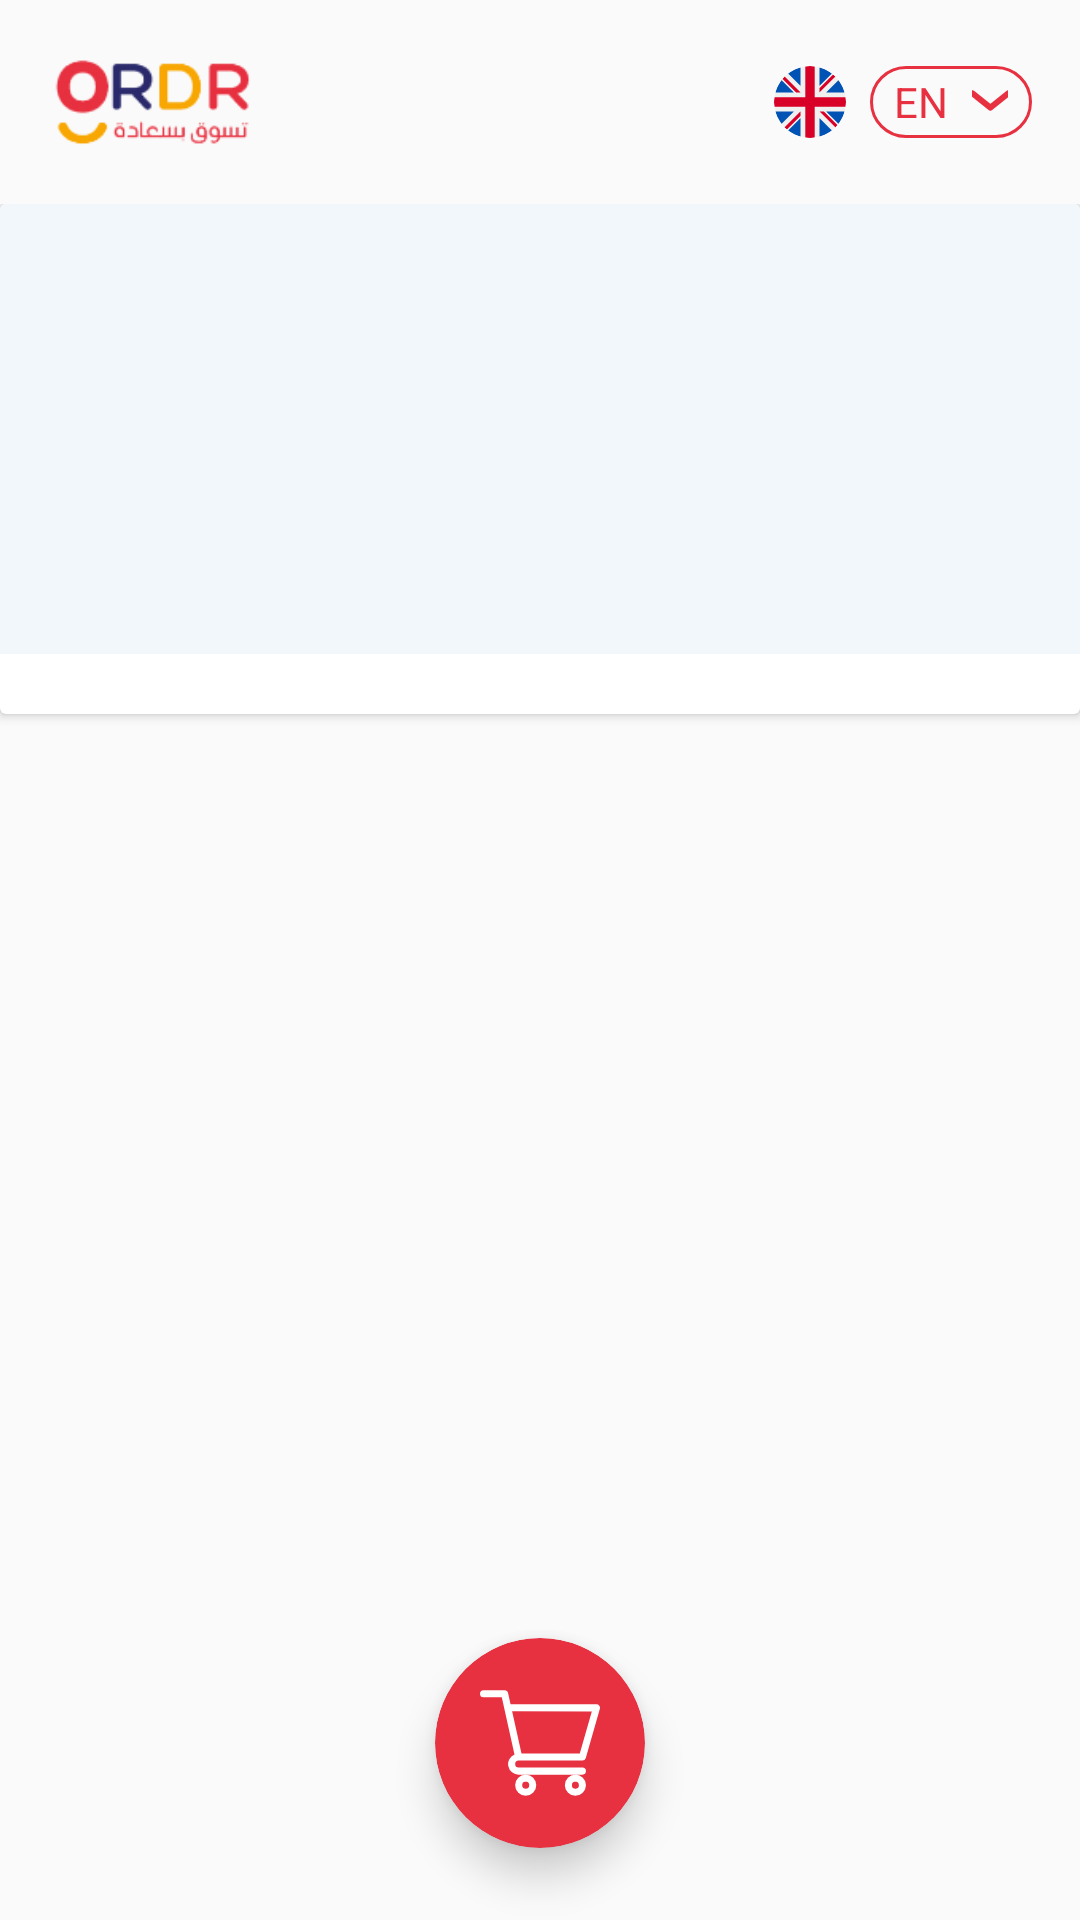

Here is an Android app screen rendered from its layout file. Give the layout XML and the strings, colors and styles it references.
<!-- AndroidManifest.xml: application theme AppTheme -->
<!-- res/layout/activity_main.xml -->
<?xml version="1.0" encoding="utf-8"?>
<RelativeLayout xmlns:android="http://schemas.android.com/apk/res/android"
    xmlns:app="http://schemas.android.com/apk/res-auto"
    xmlns:tools="http://schemas.android.com/tools"
    android:layout_width="match_parent"
    android:layout_height="match_parent"
    tools:context=".ui.MainActivity">

    
    <LinearLayout
        android:id="@+id/app_bar"
        android:layout_width="match_parent"
        android:layout_height="wrap_content"
        android:gravity="center"
        android:orientation="horizontal"
        android:padding="16sp">

        <ImageView
            android:layout_width="70dp"
            android:layout_height="36dp"
            android:src="@drawable/ic_logo_font" />

        <View
            android:layout_width="0dp"
            android:layout_height="1dp"
            android:layout_weight="1" />

        <ImageView
            android:layout_width="24dp"
            android:layout_height="24dp"
            android:layout_marginEnd="8dp"
            android:src="@drawable/ic_uk_language" />

        <LinearLayout
            android:layout_width="wrap_content"
            android:layout_height="24dp"
            android:background="@drawable/shape_language_border"
            android:gravity="center"
            android:orientation="horizontal"
            android:paddingStart="8dp"
            android:paddingEnd="8dp">

            <TextView
                android:layout_width="wrap_content"
                android:layout_height="wrap_content"
                android:layout_marginEnd="8dp"
                android:text="EN"
                android:textColor="@color/colorAccent"
                android:textSize="14sp" />

            <ImageView
                android:layout_width="12dp"
                android:layout_height="12dp"
                android:src="@drawable/ic_arrow_down" />
        </LinearLayout>

    </LinearLayout>


    <androidx.core.widget.NestedScrollView
        android:layout_width="match_parent"
        android:layout_height="match_parent"
        android:layout_below="@id/app_bar">


        <LinearLayout
            android:layout_width="match_parent"
            android:layout_height="wrap_content"
            android:orientation="vertical">

            <androidx.cardview.widget.CardView
                android:layout_width="match_parent"
                android:layout_height="wrap_content">

                <LinearLayout
                    android:layout_width="match_parent"
                    android:layout_height="wrap_content"
                    android:orientation="vertical">

                    
                    <androidx.viewpager.widget.ViewPager
                        android:id="@+id/viewPager"
                        android:layout_width="match_parent"
                        android:layout_height="150dp"
                        android:background="@color/colorCardBackground" />

                    <LinearLayout
                        android:id="@+id/layout_dots"
                        android:layout_width="match_parent"
                        android:layout_height="20dp"
                        android:gravity="center"
                        android:orientation="horizontal" />

                </LinearLayout>
            </androidx.cardview.widget.CardView>


            <androidx.recyclerview.widget.RecyclerView
                android:id="@+id/products_recycler_view"
                android:layout_width="match_parent"
                android:layout_height="match_parent"
                android:nestedScrollingEnabled="false"
                android:padding="8dp"
                app:layout_behavior="@string/appbar_scrolling_view_behavior" />

            <LinearLayout
                android:layout_width="match_parent"
                android:layout_height="100dp" />

        </LinearLayout>

    </androidx.core.widget.NestedScrollView>


    
    <androidx.cardview.widget.CardView
        android:layout_width="70dp"
        android:layout_height="70dp"
        android:layout_alignParentBottom="true"
        android:layout_centerHorizontal="true"
        android:layout_margin="24dp"
        android:clickable="true"
        android:focusable="true"
        android:onClick="goCart"
        app:cardBackgroundColor="@color/colorAccent"
        app:cardCornerRadius="35dp"
        app:cardElevation="8dp">

        <ImageView
            android:layout_width="40dp"
            android:layout_height="40dp"
            android:layout_centerInParent="true"
            android:layout_gravity="center"
            android:contentDescription="@string/cart"
            android:src="@drawable/ic_float_cart" />

    </androidx.cardview.widget.CardView>

</RelativeLayout>
<!-- resources referenced by this layout -->
<resources>
  <color name="colorAccent">#E73140</color>
  <color name="colorCardBackground">#F2F7FB</color>
  <!-- drawable ic_arrow_down (drawable) -->
  <vector xmlns:android="http://schemas.android.com/apk/res/android"
      android:width="6dp"
      android:height="6dp"
      android:viewportWidth="6"
      android:viewportHeight="6">
    <group>
      <clip-path
          android:pathData="M0,0h6v6h-6z"/>
      <path
          android:pathData="M6.548,1.338l-0.236,-0.19a0.468,0.468 0,0 0,-0.557 0L3.063,3.298 0.371,1.146A0.445,0.445 0,0 0,0.093 1.054a0.446,0.446 0,0 0,-0.279 0.092l-0.236,0.189a0.273,0.273 0,0 0,0 0.446L2.785,4.355a0.453,0.453 0,0 0,0.279 0.1h0a0.453,0.453 0,0 0,0.278 -0.1l3.2,-2.568a0.277,0.277 0,0 0,0 -0.449Z"
          android:fillColor="#e73140"/>
    </group>
  </vector>
  <!-- drawable ic_float_cart (drawable) -->
  <vector xmlns:android="http://schemas.android.com/apk/res/android"
      android:width="24dp"
      android:height="24dp"
      android:viewportWidth="30"
      android:viewportHeight="30">
    <group>
      <clip-path
          android:pathData="M0,0h30v30h-30z"/>
      <path
          android:pathData="M9.666,19.394h15.94a0.879,0.879 0,0 0,0.845 -0.637l3.516,-12.3a0.879,0.879 0,0 0,-0.845 -1.12L7.639,5.337L7.01,2.504A0.879,0.879 0,0 0,6.152 1.816L0.879,1.816a0.879,0.879 0,0 0,0 1.758L5.447,3.574l3.173,14.28a2.636,2.636 0,0 0,1.047 5.056L25.605,22.91a0.879,0.879 0,0 0,0 -1.758L9.668,21.152a0.879,0.879 0,0 1,0 -1.758ZM27.956,7.094L24.942,17.636L10.373,17.636L8.029,7.089ZM27.956,7.094"
          android:fillColor="#fff"/>
      <path
          android:pathData="M8.789,25.547a2.637,2.637 0,1 0,2.637 -2.637A2.64,2.64 0,0 0,8.789 25.547ZM11.426,24.668a0.879,0.879 0,1 1,-0.879 0.879A0.88,0.88 0,0 1,11.426 24.668ZM11.426,24.668"
          android:fillColor="#fff"/>
      <path
          android:pathData="M21.211,25.547a2.637,2.637 0,1 0,2.637 -2.637A2.64,2.64 0,0 0,21.211 25.547ZM23.848,24.668a0.879,0.879 0,1 1,-0.879 0.879A0.88,0.88 0,0 1,23.848 24.668ZM23.848,24.668"
          android:fillColor="#fff"/>
    </group>
  </vector>
  <!-- drawable ic_logo_font: png bitmap (drawable, 9001 bytes) -->
  <!-- drawable ic_uk_language: vector/xml drawable (drawable, 2350 chars, omitted) -->
  <!-- drawable shape_language_border (drawable) -->
  <?xml version="1.0" encoding="utf-8"?>
  <shape xmlns:android="http://schemas.android.com/apk/res/android">
  
      <stroke android:width="1dp" android:color="@color/colorAccent"/>
      <corners  android:radius="16sp"/>
  </shape>
  <string name="cart">Cart</string>
  <style name="AppTheme" parent="Theme.AppCompat.Light.NoActionBar">
          <item name="colorPrimary">@color/colorPrimary</item>
          <item name="colorPrimaryDark">@color/colorPrimaryDark</item>
          <item name="colorAccent">@color/colorAccent</item>
          <item name="colorControlNormal">@color/colorPrimary</item>
          <item name="android:windowLightStatusBar">true</item>
          <item name="android:windowBackground">@color/colorPrimary</item>
          <item name="android:statusBarColor">@color/colorPrimary</item>
          <item name="android:windowDrawsSystemBarBackgrounds">true</item>
          <item name="android:windowTranslucentNavigation">false</item>
          <item name="android:navigationBarColor">@color/colorPrimary</item>
          <item name="windowActionModeOverlay">true</item>
          <item name="android:windowLightNavigationBar">true</item>
          <item name="android:actionModeBackground">@color/colorPrimary</item>
      </style>
  <color name="colorPrimary">#FAFAFA</color>
  <color name="colorPrimaryDark">#FAFAFA</color>
</resources>
